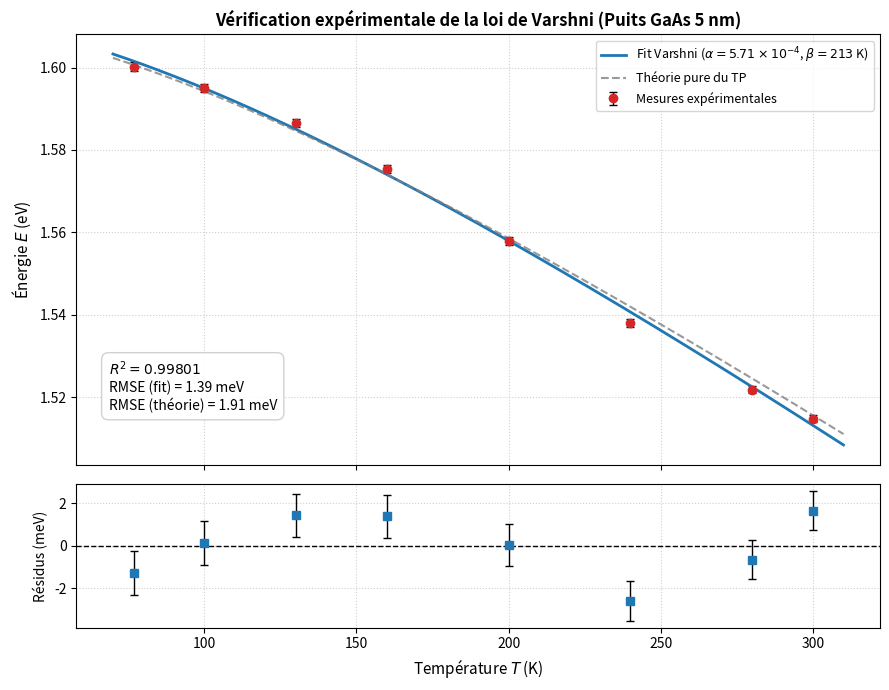

This chart was generated by the following Python code:
import numpy as np
import matplotlib.pyplot as plt
from scipy.optimize import curve_fit

# Données
T_exp = np.array([77, 100, 130, 160, 200, 240, 280, 300]) #K
lambda_exp = np.array([774.8, 777.3, 781.5, 787.0, 795.8, 806.1, 814.7, 818.5]) # nm
delta_lambda = 0.5  # incertitude sur lambda

# Conversion + propa des incertitudes
hc = 1239.84193  # eV * nm
E_exp = hc / lambda_exp
sigma_E = (hc / (lambda_exp**2)) * delta_lambda

# Varshni fit
def varshni_model(T, E0, alpha, beta):
    return E0 - (alpha * T**2) / (T + beta)

p0 = [E_exp[0] + 0.01, 5.4e-4, 204.0]
bounds = ([1.0, 1e-5, 50.0], [2.5, 2e-3, 500.0])

popt, pcov = curve_fit(varshni_model, T_exp, E_exp, p0=p0, sigma=sigma_E, absolute_sigma=True, bounds=bounds)
E0_fit, alpha_fit, beta_fit = popt
dE0, dalpha, dbeta = np.sqrt(np.diag(pcov))

# R² et RMSE
E_pred_fit = varshni_model(T_exp, *popt)

# Coefficient de détermination R²
SS_res = np.sum((E_exp - E_pred_fit)**2)
SS_tot = np.sum((E_exp - np.mean(E_exp))**2)
R2 = 1.0 - (SS_res / SS_tot)

# RMSE par rapport au Fit (en meV)
rmse_fit_meV = np.sqrt(np.mean((E_exp - E_pred_fit)**2)) * 1000

# RMSE par rapport à la la courbe théorique
# GaAs 5 nm : E0_theo = 1.519 + 0.0930 eV, alpha = 5.4e-4, beta = 204
E_theo_poly = (1.519 + 0.0930) - (5.4e-4 * T_exp**2) / (T_exp + 204.0)
rmse_theo_meV = np.sqrt(np.mean((E_exp - E_theo_poly)**2)) * 1000


print(" RÉSULTATS DU FIT")

print(f"E0    = {E0_fit:.4f} ± {dE0:.4f} eV")
print(f"alpha = {alpha_fit:.2e} ± {dalpha:.2e} eV/K  (Théorie : 5.40e-4)")
print(f"beta  = {beta_fit:.1f} ± {dbeta:.1f} K        (Théorie : 204.0)")
print("-" * 60)
print(f"Coefficient R²              = {R2:.5f}")
print(f"RMSE (Écart quadratique / Fit)     = {rmse_fit_meV:.2f} meV")
print(f"RMSE (Écart quadratique / Théorie) = {rmse_theo_meV:.2f} meV")


# Plot
T_fit = np.linspace(70, 310, 200)
E_fit_curve = varshni_model(T_fit, *popt)
E_theo_curve = (1.519 + 0.0930) - (5.4e-4 * T_fit**2) / (T_fit + 204.0)

fig, (ax_main, ax_res) = plt.subplots(2, 1, figsize=(9, 7), sharex=True, gridspec_kw={'height_ratios': [3, 1]})

ax_main.errorbar(T_exp, E_exp, yerr=sigma_E, fmt='o', color='#d62728', ecolor='black', elinewidth=1, capsize=3, label='Mesures expérimentales')
ax_main.plot(T_fit, E_fit_curve, color='#1f77b4', lw=2, label=f'Fit Varshni ($\\alpha={alpha_fit*1e4:.2f}\\times 10^{{-4}}$, $\\beta={beta_fit:.0f}$ K)')
ax_main.plot(T_fit, E_theo_curve, '--', color='gray', alpha=0.8, label='Théorie pure du TP')

# Bloc texte
stats_text = (f"$R^2 = {R2:.5f}$\n" f"RMSE (fit) = {rmse_fit_meV:.2f} meV\n" f"RMSE (théorie) = {rmse_theo_meV:.2f} meV")
ax_main.text(0.04, 0.12, stats_text, transform=ax_main.transAxes, fontsize=10, verticalalignment='bottom', bbox=dict(boxstyle='round,pad=0.5', facecolor='white', edgecolor='#cccccc', alpha=0.9))

ax_main.set_ylabel("Énergie $E$ (eV)", fontsize=11)
ax_main.set_title("Vérification expérimentale de la loi de Varshni (Puits GaAs 5 nm)", fontsize=12, fontweight='bold')
ax_main.grid(True, linestyle=':', alpha=0.6)
ax_main.legend(loc='upper right', fontsize=9)

# Résidus
residuals_meV = (E_exp - E_pred_fit) * 1000
ax_res.axhline(0, color='black', linestyle='--', lw=1)
ax_res.errorbar(T_exp, residuals_meV, yerr=sigma_E * 1000, fmt='s', color='#1f77b4', 
                ecolor='black', elinewidth=1, capsize=3)
ax_res.set_xlabel("Température $T$ (K)", fontsize=11)
ax_res.set_ylabel("Résidus (meV)", fontsize=10)
ax_res.grid(True, linestyle=':', alpha=0.6)

plt.tight_layout()
plt.show()
